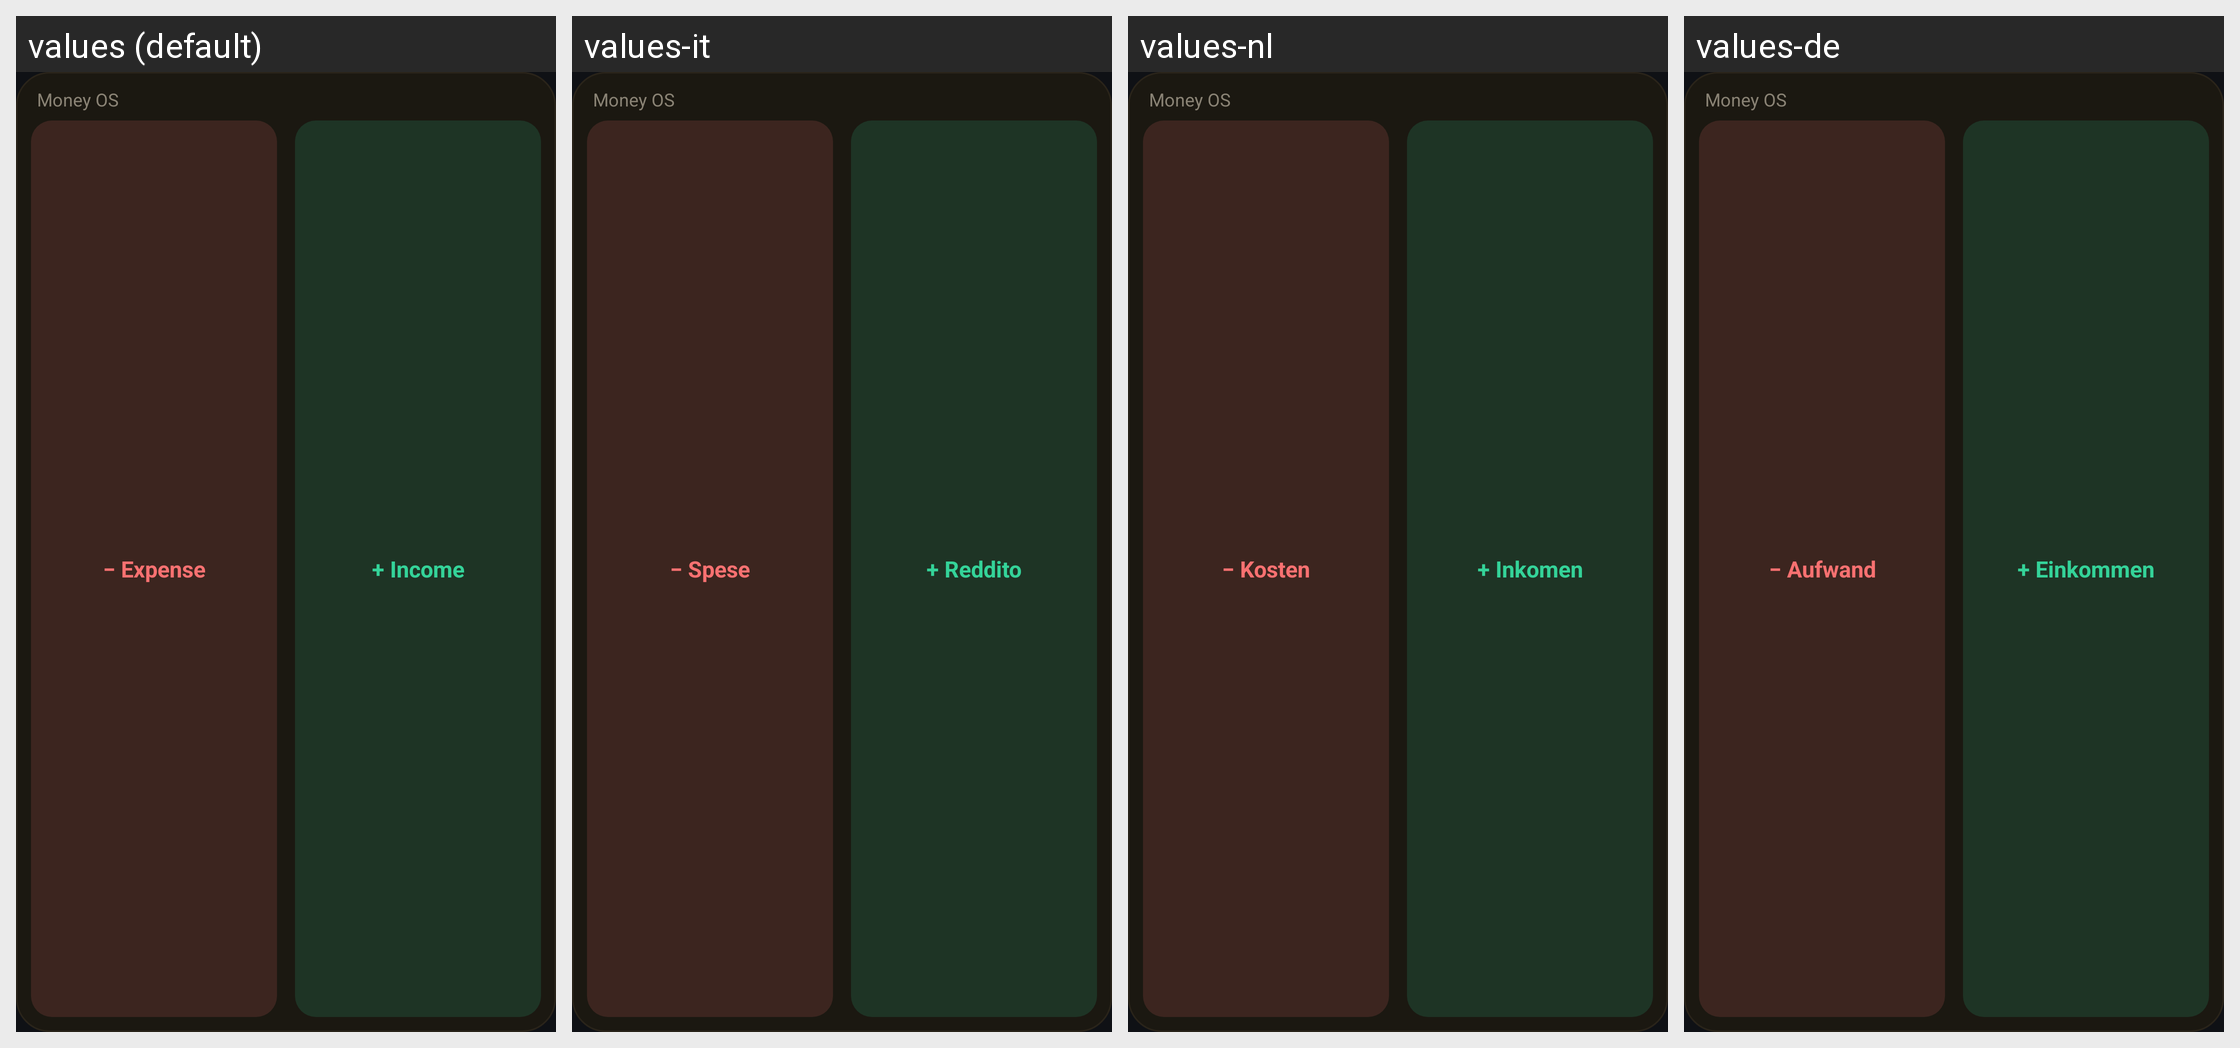

Translations of the strings shown on this Android screen, per locale in the grid:
Android screen res/layout/widget_quick_entry.xml rendered under 4 locales, left to right: values (default), values-it, values-nl, values-de. Device: Nexus 5 (rendered at 1080×1920; each locale shown at half size, 540×960, under a caption strip naming it); theme AppTheme.
Other locales in the repository, not shown: values-ar, values-bn, values-es, values-fr, values-hi, values-ja, values-pl, values-pt, values-ru, values-tr, values-zh-rCN.
Strings drawn on this screen, with the default value and each locale's value (text and hints the layout hard-codes, and strings that could not be matched under every locale, appear in the picture but are not listed):

app_name
  values: Money OS
  values-it: Money OS
  values-nl: Money OS
  values-de: Money OS

widget_expense
  values: − Expense
  values-it: − Spese
  values-nl: − Kosten
  values-de: − Aufwand

widget_income
  values: + Income
  values-it: + Reddito
  values-nl: + Inkomen
  values-de: + Einkommen
